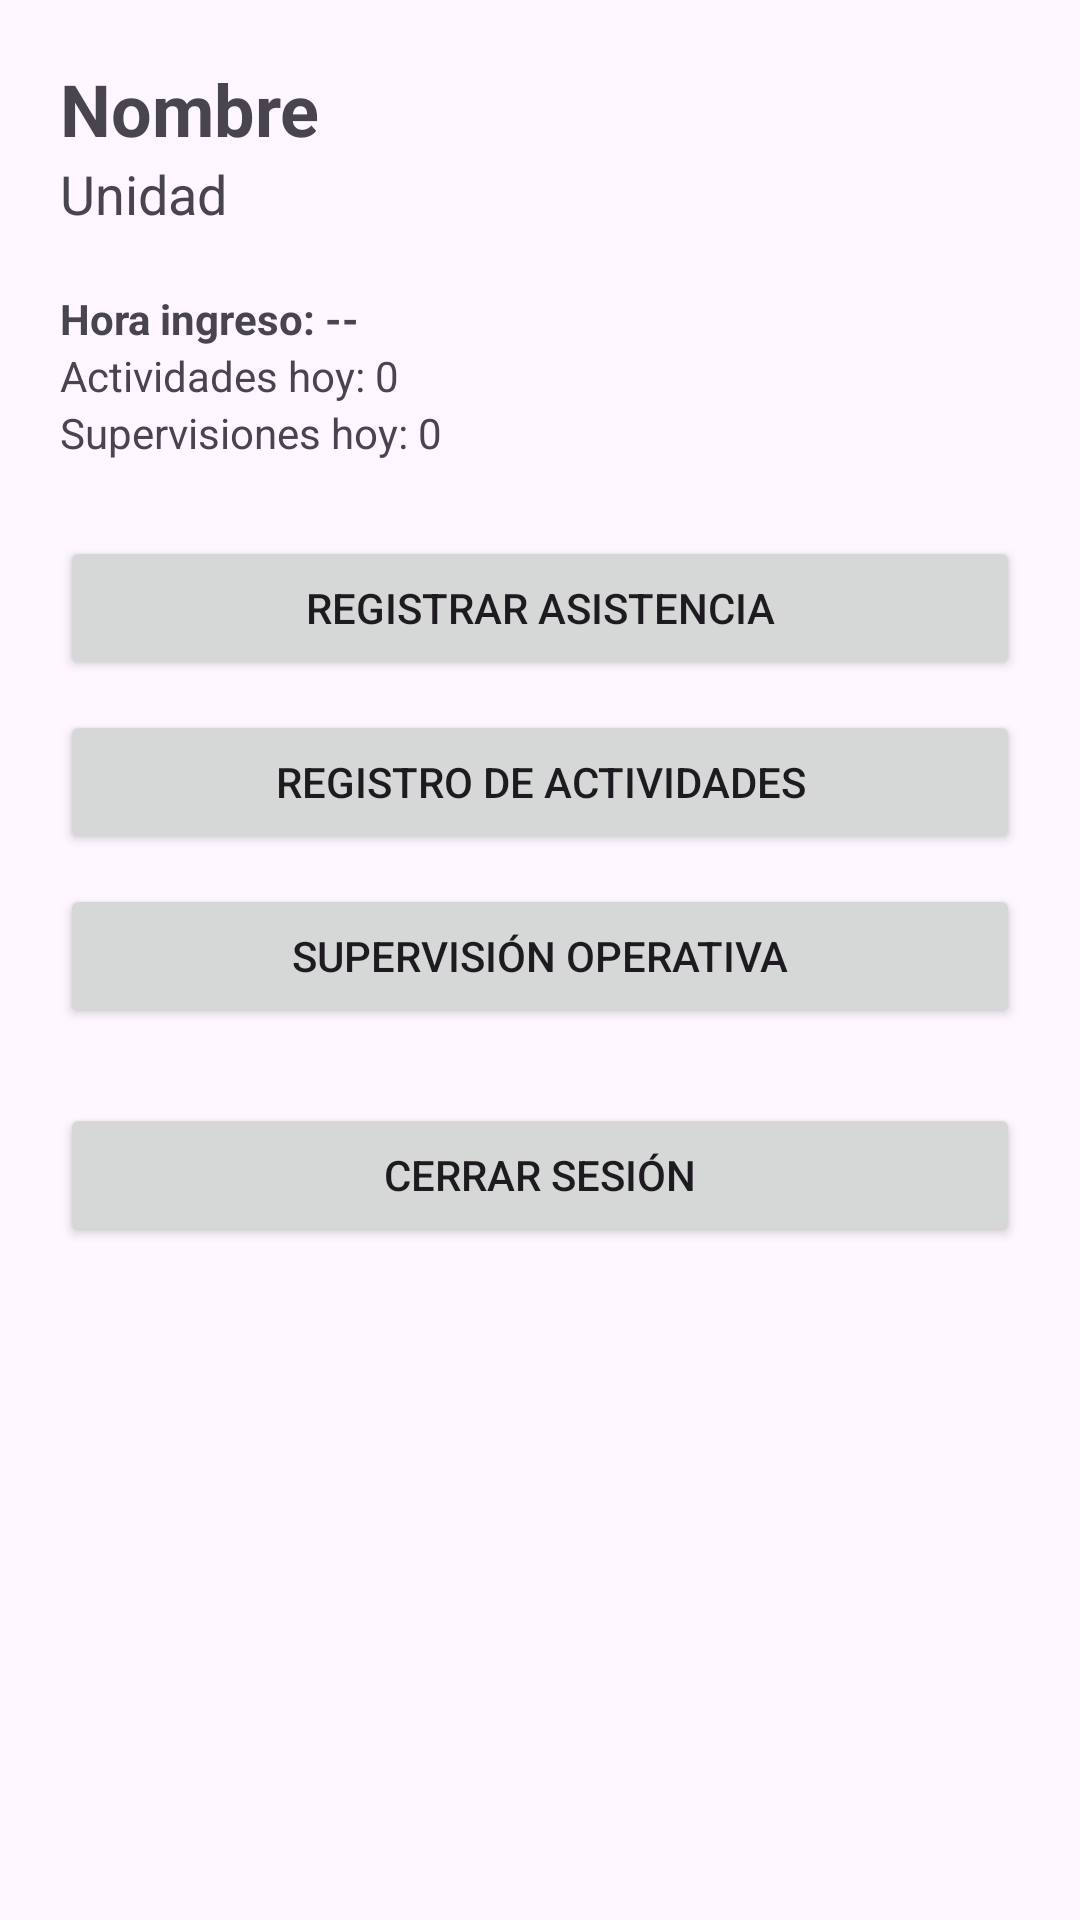

Here is an Android app screen rendered from its layout file. Give the layout XML and the strings, colors and styles it references.
<!-- AndroidManifest.xml: application theme Theme.SISTEMA -->
<!-- res/layout/activity_menu.xml -->
<?xml version="1.0" encoding="utf-8"?>
<LinearLayout
    xmlns:android="http://schemas.android.com/apk/res/android"
    android:layout_width="match_parent"
    android:layout_height="match_parent"
    android:orientation="vertical"
    android:padding="20dp">

    <TextView
        android:id="@+id/txtNombre"
        android:layout_width="wrap_content"
        android:layout_height="wrap_content"
        android:text="Nombre"
        android:textStyle="bold"
        android:textSize="24sp"/>

    <TextView
        android:id="@+id/txtUnidad"
        android:layout_width="wrap_content"
        android:layout_height="wrap_content"
        android:text="Unidad"
        android:textSize="18sp"
        android:layout_marginBottom="20dp"/>

    

    <TextView
        android:id="@+id/txtHoraIngreso"
        android:layout_width="wrap_content"
        android:layout_height="wrap_content"
        android:text="Hora ingreso: --"
        android:textStyle="bold"/>

    <TextView
        android:id="@+id/txtActividades"
        android:layout_width="wrap_content"
        android:layout_height="wrap_content"
        android:text="Actividades hoy: 0"/>

    <TextView
        android:id="@+id/txtSupervisiones"
        android:layout_width="wrap_content"
        android:layout_height="wrap_content"
        android:text="Supervisiones hoy: 0"
        android:layout_marginBottom="25dp"/>

    

    <Button
        android:id="@+id/btnAsistencia"
        android:layout_width="match_parent"
        android:layout_height="wrap_content"
        android:text="Registrar Asistencia"/>

    <Button
        android:id="@+id/btnRegistroActividades"
        android:layout_width="match_parent"
        android:layout_height="wrap_content"
        android:text="Registro de Actividades"
        android:layout_marginTop="10dp"/>

    <Button
        android:id="@+id/btnSupervisionOperativa"
        android:layout_width="match_parent"
        android:layout_height="wrap_content"
        android:text="Supervisión Operativa"
        android:layout_marginTop="10dp"/>

    <Button
        android:id="@+id/btnCerrarSesion"
        android:layout_width="match_parent"
        android:layout_height="wrap_content"
        android:text="Cerrar Sesión"
        android:layout_marginTop="25dp"/>

</LinearLayout>
<!-- resources referenced by this layout -->
<resources>
  <style name="Theme.SISTEMA" parent="Base.Theme.SISTEMA" />
  <style name="Base.Theme.SISTEMA" parent="Theme.Material3.DayNight.NoActionBar">
          
          
      </style>
</resources>
